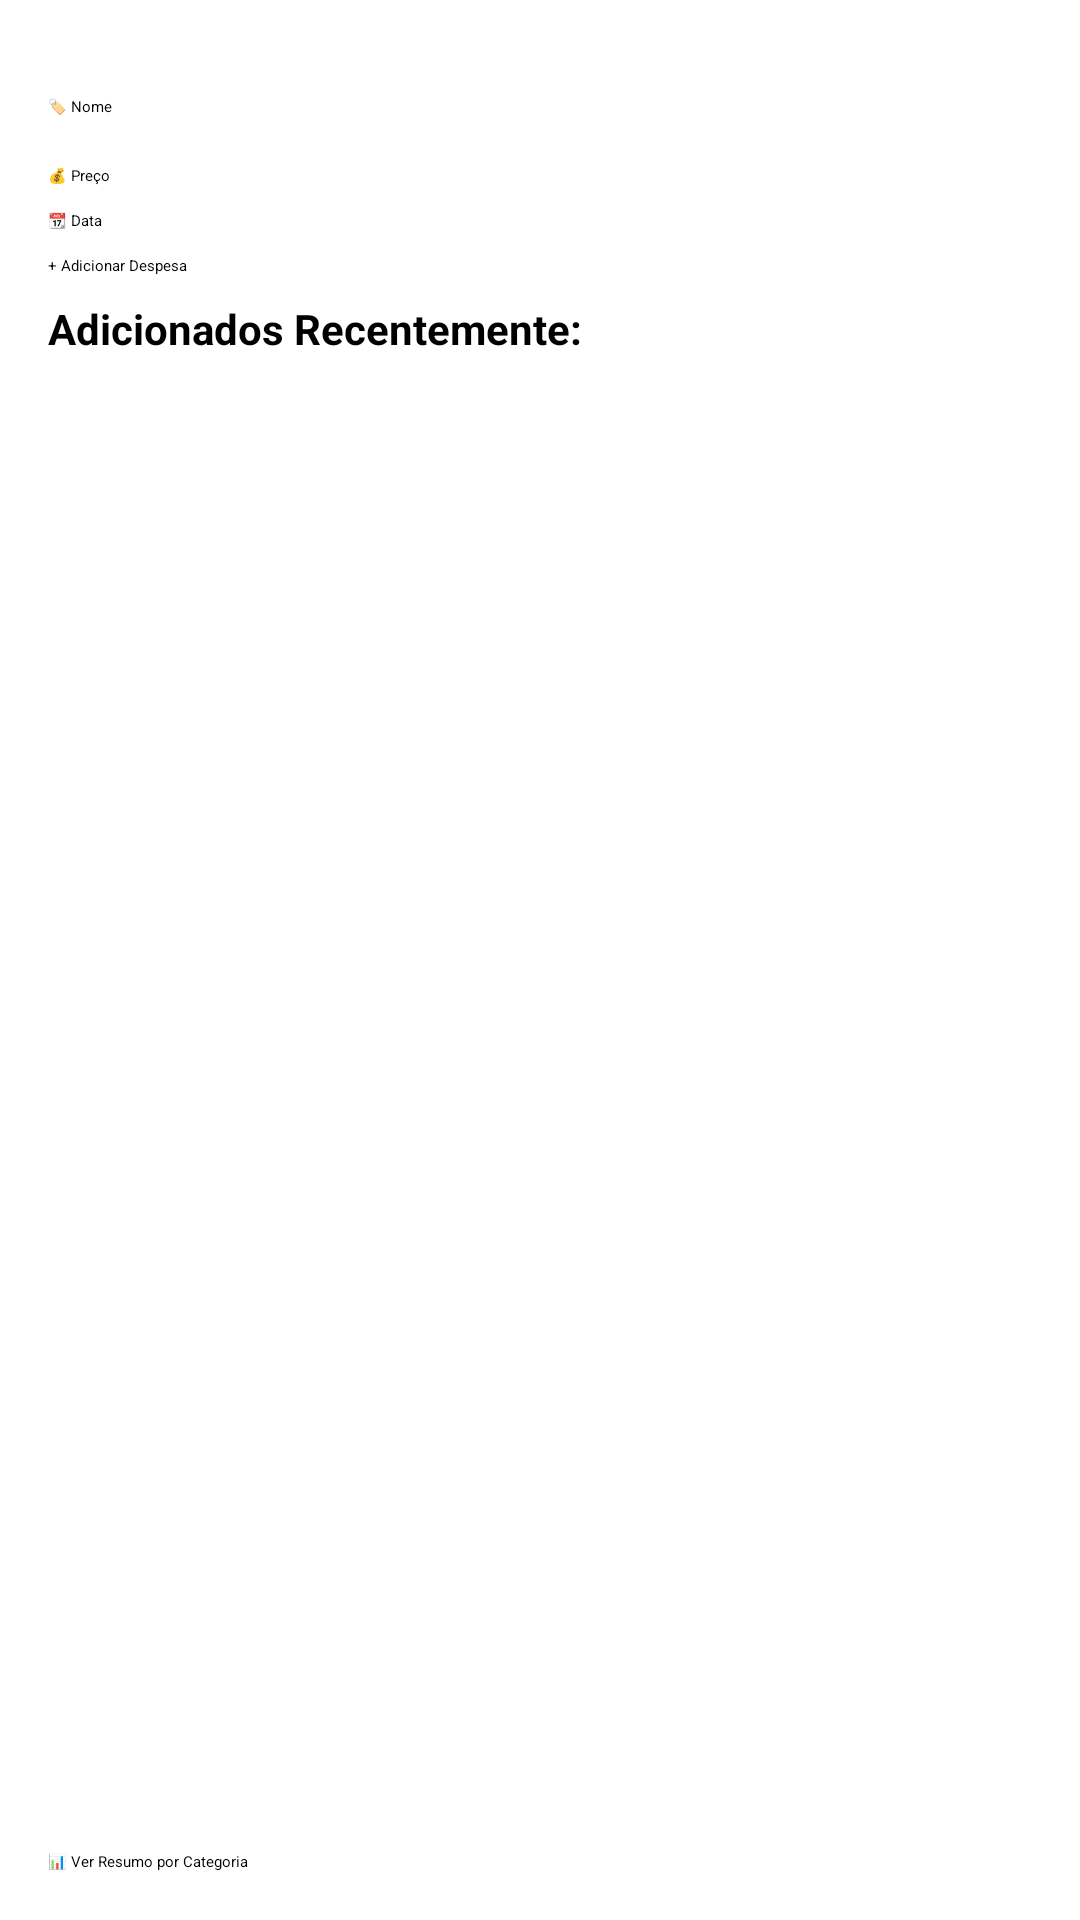

The Android layout XML behind this screen, and the referenced resources:
<!-- AndroidManifest.xml: application theme Theme.Economias -->
<!-- res/layout/activity_main.xml -->
<?xml version="1.0" encoding="utf-8"?>
<androidx.constraintlayout.widget.ConstraintLayout xmlns:android="http://schemas.android.com/apk/res/android"
    xmlns:app="http://schemas.android.com/apk/res-auto"
    xmlns:tools="http://schemas.android.com/tools"
    android:layout_width="match_parent"
    android:layout_height="match_parent"
    tools:context=".activity.MainActivity">


    <LinearLayout xmlns:android="http://schemas.android.com/apk/res/android"
        android:id="@+id/main"
        android:layout_width="match_parent"
        android:layout_height="match_parent"
        android:orientation="vertical"
        android:gravity="center"
        android:padding="16dp">

        <Spinner
            android:id="@+id/spinnerCategoria"
            android:layout_width="match_parent"
            android:layout_height="wrap_content"
            android:layout_marginBottom="8dp"
            android:padding="4dp"/>

        <EditText
            android:id="@+id/editNomeItem"
            android:layout_width="match_parent"
            android:layout_height="wrap_content"
            android:hint="🏷️ Nome"
            android:inputType="textCapSentences"
            android:layout_marginBottom="8dp"/>

        <EditText
            android:id="@+id/editValor"
            android:layout_width="match_parent"
            android:layout_height="wrap_content"
            android:hint="💰 Preço"
            android:inputType="numberDecimal"
            android:layout_marginTop="8dp"/>

        <EditText
            android:id="@+id/editData"
            android:layout_width="match_parent"
            android:layout_height="wrap_content"
            android:hint="📆 Data"
            android:focusable="false"
            android:clickable="true"
            android:layout_marginTop="8dp"/>

        <Button
            android:id="@+id/btnAdicionar"
            android:layout_width="match_parent"
            android:layout_height="wrap_content"
            android:text="+ Adicionar Despesa"
            android:layout_marginTop="8dp"/>

        <TextView
            android:layout_width="match_parent"
            android:layout_height="wrap_content"
            android:text="Adicionados Recentemente:"
            android:textSize="14sp"
            android:textStyle="bold"
            android:gravity="left"
            android:layout_marginTop="8dp"
            tools:ignore="MissingConstraints" />

        <ListView
            android:id="@+id/listViewDespesas"
            android:layout_width="match_parent"
            android:layout_height="0dp"
            android:layout_weight="1"
            android:layout_marginTop="8dp"/>

        <Button
            android:id="@+id/btnResumo"
            android:layout_width="match_parent"
            android:layout_height="wrap_content"
            android:text="📊 Ver Resumo por Categoria"
            android:layout_marginTop="8dp"/>

    </LinearLayout>

</androidx.constraintlayout.widget.ConstraintLayout>
<!-- resources referenced by this layout -->
<resources>
  <style name="Theme.Economias" parent="Theme.MaterialComponents.Light.DarkActionBar">
          <item name="colorPrimary">@color/colorPrimary</item>
          <item name="colorPrimaryVariant">@color/colorPrimaryDark</item>
          <item name="colorOnPrimary">@color/backgroundColor</item>
          <item name="colorSecondary">@color/colorAccent</item>
          <item name="android:windowBackground">@color/backgroundColor</item>
          <item name="android:textColor">@color/textColor</item>
      </style>
  <color name="colorPrimary">#212121</color>
  <color name="colorPrimaryDark">#212121</color>
  <color name="backgroundColor">#FAFAFA</color>
  <color name="colorAccent">#FF5722</color>
  <color name="textColor">#212121</color>
</resources>
